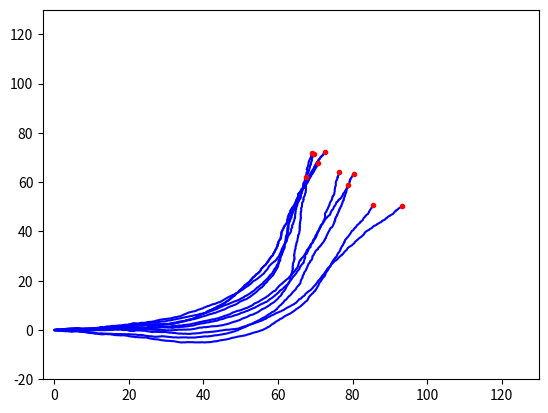

This chart was generated by the following Python code: (Note: this script raises an exception after producing the figure.)
import pylab as plt
import numpy as np
from math import *
from matplotlib.patches import Ellipse
from numpy.linalg import linalg


def wheels(t):
    if (t < 1.5):
        w1 = 1.0
        w2 = 1.0
        return w1, w2
    if (t < 3):
        w1 = 2.0
        w2 = 1.0
        return w1, w2
    w1 = 1.0
    w2 = 1.0
    return w1, w2


r = 20.0
l = 12.0
N = 10
dt = 0.01
Tend = 5
NumP = int(Tend / dt)

mu1, sigma1 = 0.0, 0.05
mu2, sigma2 = 0.0, 0.01
tp = np.arange(0, Tend, dt)

xpath = np.zeros((N, NumP))
ypath = np.zeros((N, NumP))
thpath = np.zeros((N, NumP))

for k in range(N):
    thv = 0.0
    xv = 0.0
    yv = 0.0
    i = 0
    xerr = np.random.normal(mu1, sigma1, NumP)
    yerr = np.random.normal(mu1, sigma1, NumP)
    therr = np.random.normal(mu2, sigma2, NumP)
    for t in tp:
        w1, w2 = wheels(t)
        dx = (r * dt / 2.0) * (w1 + w2) * cos(thv) + xerr[i]
        dy = (r * dt / 2.0) * (w1 + w2) * sin(thv) + yerr[i]
        dth = (r * dt / (2.0 * l)) * (w1 - w2) + therr[i]
        xv = xv + dx
        yv = yv + dy
        thv = thv + dth
        xpath[k][i] = xv
        ypath[k][i] = yv
        thpath[k][i] = thv
        i = i + 1
[x, y] = [xpath[:,(xpath.shape[1]) - 1], ypath[:,(ypath.shape[1]) -1 ]]

for k in range(N):
    plt.plot(xpath[k], ypath[k], 'b-')
plt.xlim(-3, 130)
plt.ylim(-20, 130)
plt.show()

plt.plot(xpath[-1], ypath[-1], 'b-', x, y, 'r.')
plt.xlim(-3, 130)
plt.ylim(-20, 130)
plt.show()

s = 2.447651936039926
mat = np.array([x, y])
cmat = np.cov(mat)
evals, evec = linalg.eigh(cmat)
r1 = 2 * s * sqrt(evals[0])
r2 = 2 * s * sqrt(evals[1])
angle = 180 * atan2(evec[0, 1], evec[0, 0]) / np.pi
ell = Ellipse((np.mean(x), np.mean(y)), r1, r2, angle)
a = plt.subplot(111, aspect='equal')
ell.set_alpha(0.2)
a.add_artist(ell)

plt.plot(xpath[-1], ypath[-1], 'b-', x, y, 'r.')
plt.xlim(-3, 130)
plt.ylim(-20, 130)
plt.show()
